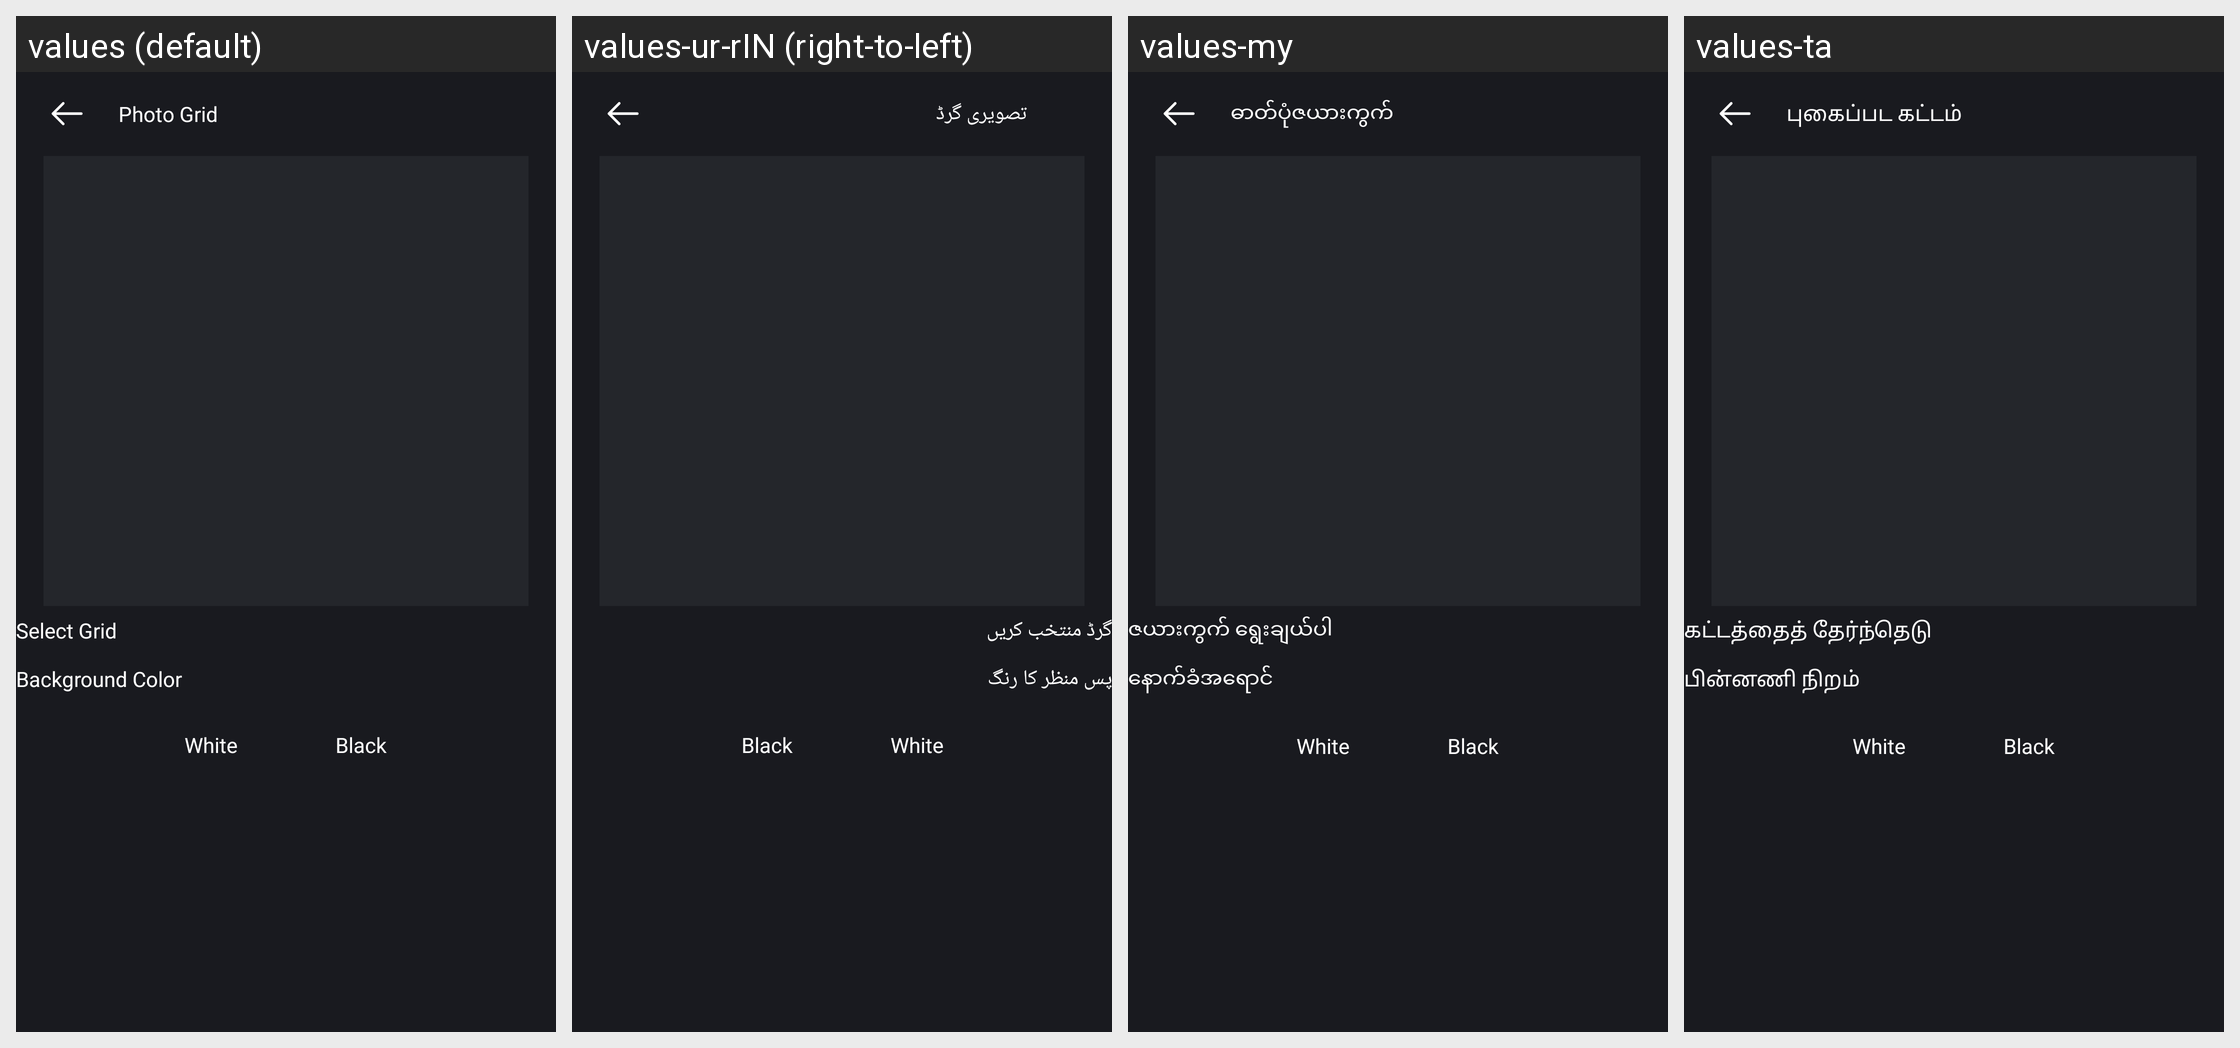

The Android screen above is rendered under several locales of the same app. Produce the string resources it draws, with the default and per-locale values.
Android screen res/layout/activity_collage.xml rendered under 4 locales, left to right: values (default), values-ur-rIN (right-to-left), values-my, values-ta. Device: Nexus 5 (rendered at 1080×1920; each locale shown at half size, 540×960, under a caption strip naming it); theme Theme.GpsPhotoLocation.
Other locales in the repository, not shown: values-ar, values-az, values-bg, values-bn, values-ca, values-cs, values-da, values-de, values-el, values-es, values-fa, values-fi, values-fr, values-gu, values-hi, values-hr, values-hu, values-id, values-in, values-it, values-iw, values-ja, values-km, values-kn, values-ko, values-ml, values-mr, values-ms, values-ms-rBN, values-ms-rID, values-ms-rMY, values-ms-rSG, values-nl, values-no, values-or, values-pl, values-pt, values-ro, values-ru, values-sk, values-sl, values-sq, values-sv, values-te, values-th, values-tr, values-uk, values-ur-rPK, values-uz, values-vi, values-zh.
Strings drawn on this screen, with the default value and each locale's value (text and hints the layout hard-codes, and strings that could not be matched under every locale, appear in the picture but are not listed):

gpl26
  values: Photo Grid
  values-ur-rIN: تصویری گرڈ
  values-my: ဓာတ်ပုံဇယားကွက်
  values-ta: புகைப்பட கட்டம்

gps54
  values: Select Grid
  values-ur-rIN: گرڈ منتخب کریں
  values-my: ဇယားကွက် ရွေးချယ်ပါ
  values-ta: கட்டத்தைத் தேர்ந்தெடு

gps55
  values: Background Color
  values-ur-rIN: پس منظر کا رنگ
  values-my: နောက်ခံအရောင်
  values-ta: பின்னணி நிறம்
